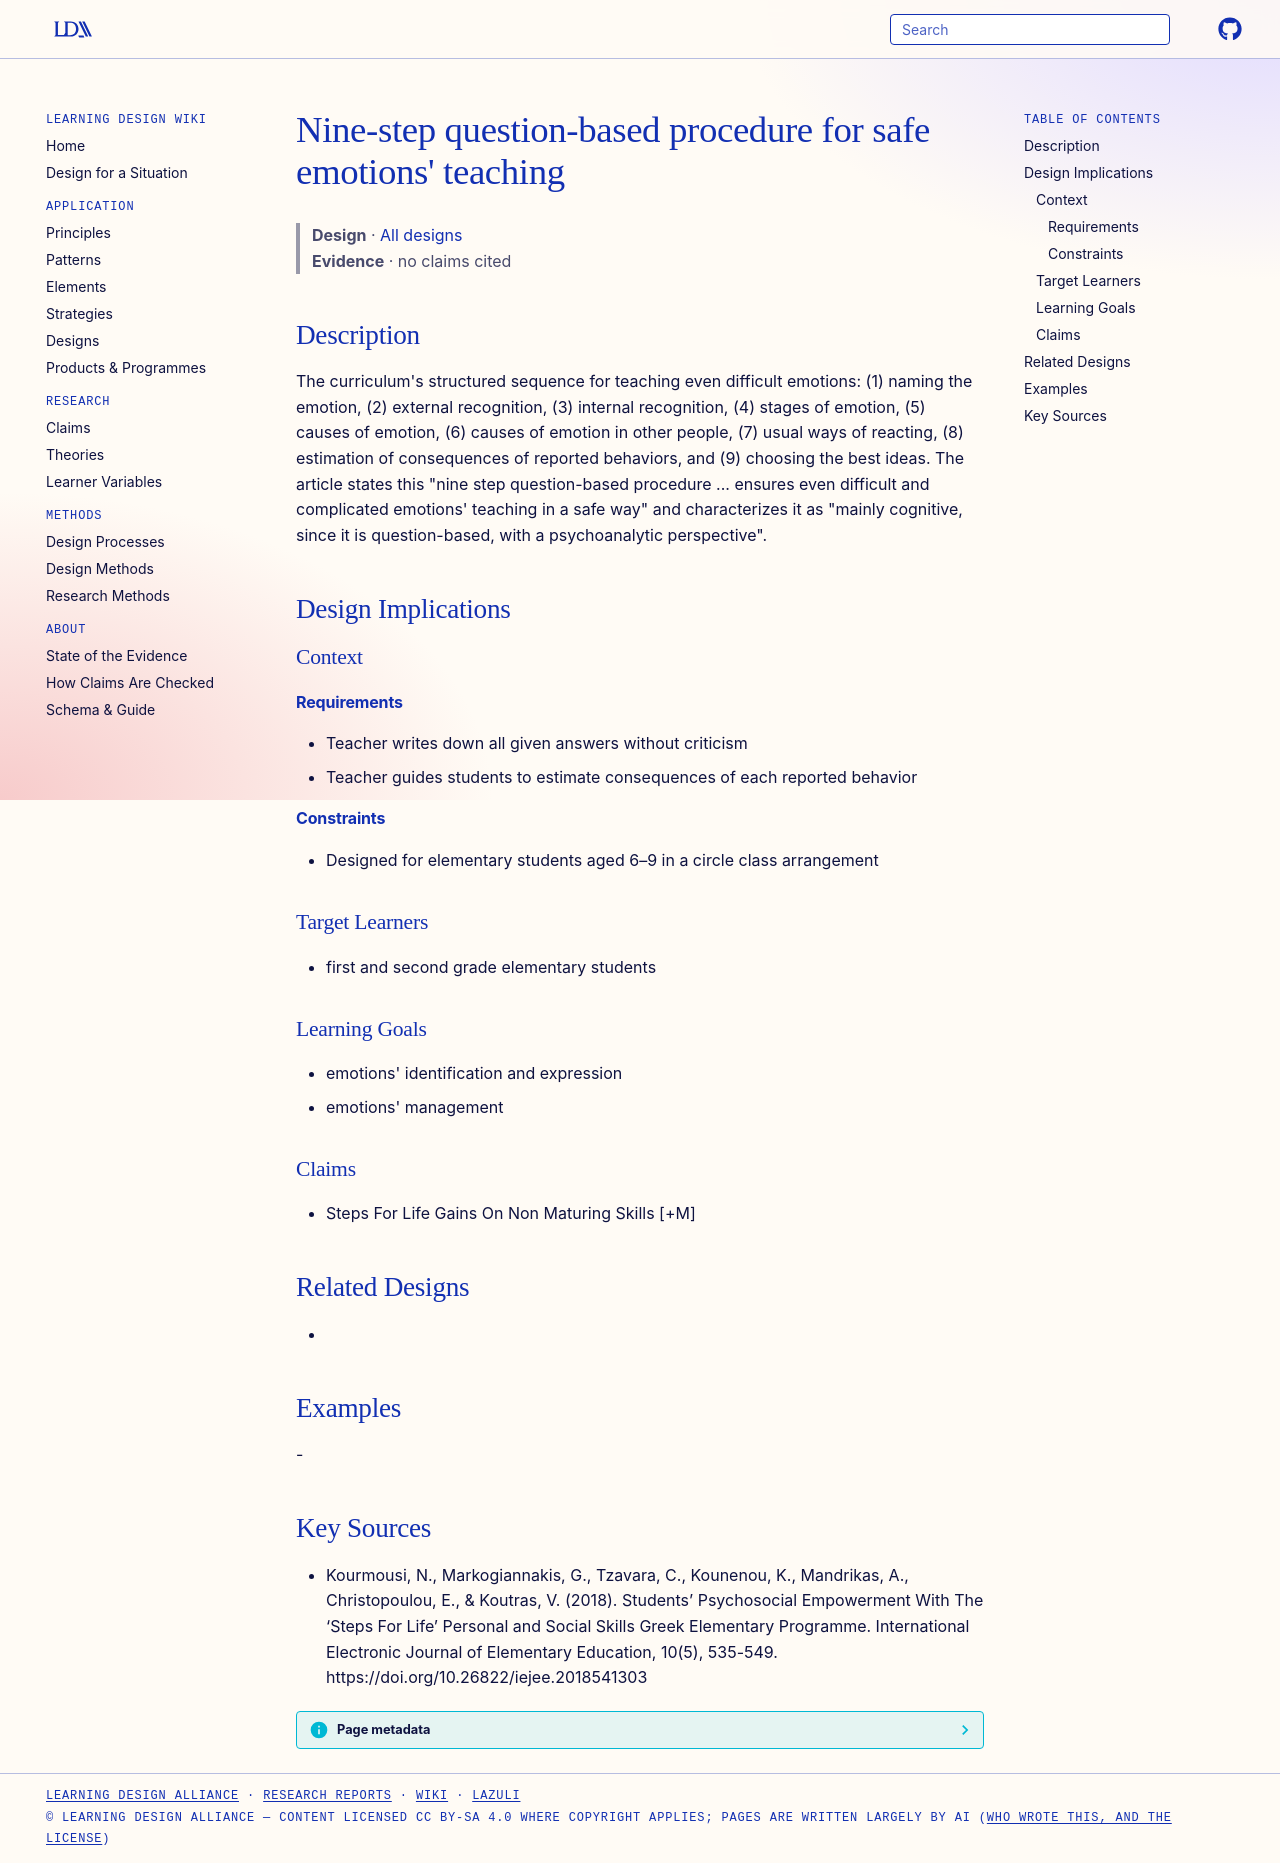

repository: Learning-Design-Alliance/learning-wiki · page: designs/nine-step-emotion-teaching-procedure/index.html · generator: mkdocs

---
type: design
id: nine-step-emotion-teaching-procedure
title: "Nine-step question-based procedure for safe emotions' teaching"
description: "The curriculum's structured sequence for teaching even difficult emotions: (1) naming the emotion, (2) external recognition, (3) internal recognition, (4) stages of emotion, (5) causes of emotion, (6) causes of emotio..."
status: review
generated:
  by: "process:settle-candidates"
  at: 2026-11-03
sources:
  - id: kourmousi-2018
    resource: "https://doi.org/10.26822/iejee.2018541303"
    title: "Kourmousi, N., Markogiannakis, G., Tzavara, C., Kounenou, K., Mandrikas, A., Christopoulou, E., & Koutras, V. (2018). Students’ Psychosocial Empowerment With The ‘Steps For Life’ Personal and Social Skills Greek Elementary Programme. International Electronic Journal of Elementary Education, 10(5), 535-549. https://doi.org/10.26822/iejee.2018541303"
    author: "Kourmousi, N., Markogiannakis, G., Tzavara, C., Kounenou, K., Mandrikas, A., Christopoulou, E., & Koutras, V"
---

# Nine-step question-based procedure for safe emotions' teaching

> **Design** · [All designs](index.md)
> **Evidence** · no claims cited

## Description
The curriculum's structured sequence for teaching even difficult emotions: (1) naming the emotion, (2) external recognition, (3) internal recognition, (4) stages of emotion, (5) causes of emotion, (6) causes of emotion in other people, (7) usual ways of reacting, (8) estimation of consequences of reported behaviors, and (9) choosing the best ideas. The article states this "nine step question-based procedure ... ensures even difficult and complicated emotions' teaching in a safe way" and characterizes it as "mainly cognitive, since it is question-based, with a psychoanalytic perspective".

## Design Implications

### Context
#### Requirements
- Teacher writes down all given answers without criticism
- Teacher guides students to estimate consequences of each reported behavior
#### Constraints
- Designed for elementary students aged 6–9 in a circle class arrangement

### Target Learners
- first and second grade elementary students

### Learning Goals
- emotions' identification and expression
- emotions' management

### Claims
- Steps For Life Gains On Non Maturing Skills [+M]

## Related Designs
- 

## Examples
-

## Key Sources
- Kourmousi, N., Markogiannakis, G., Tzavara, C., Kounenou, K., Mandrikas, A., Christopoulou, E., & Koutras, V. (2018). Students’ Psychosocial Empowerment With The ‘Steps For Life’ Personal and Social Skills Greek Elementary Programme. International Electronic Journal of Elementary Education, 10(5), 535-549. https://doi.org/10.26822/iejee.2018541303
